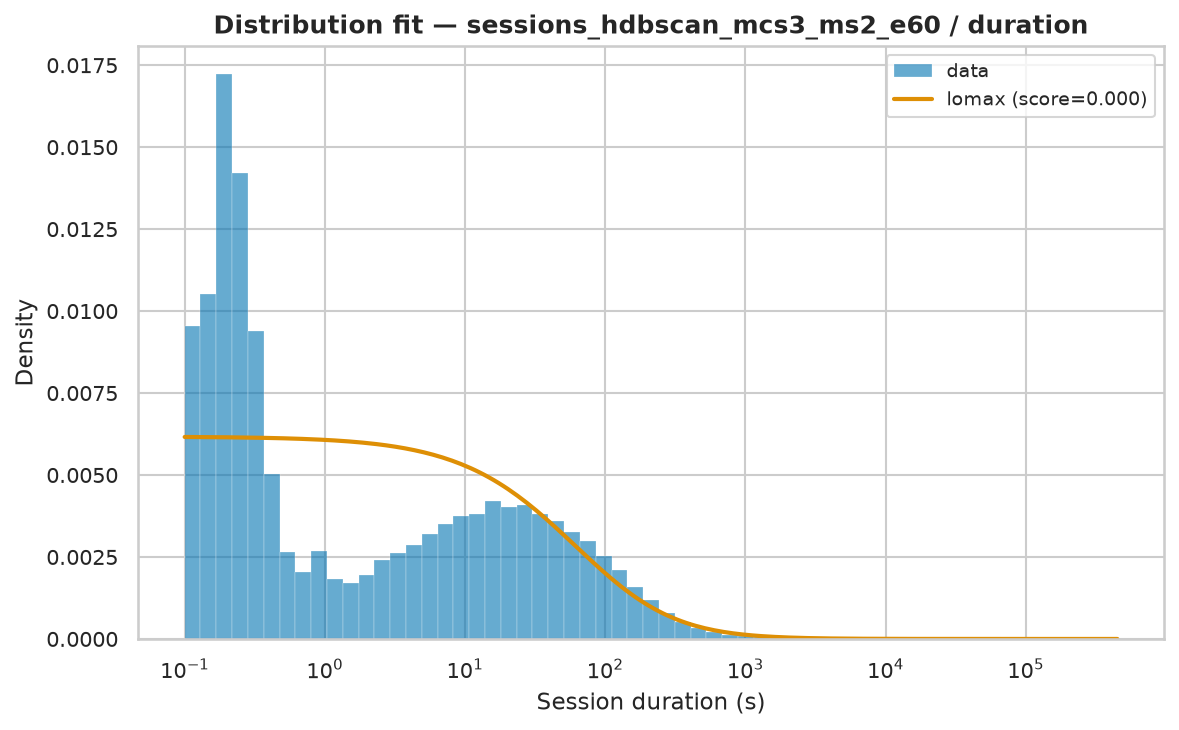

The data file committed next to this chart (first rows):
name	score	bootstrap_score	bootstrap_pass	loc	scale	arg
lomax	9.834965018707824e-07	0.0	False	0.002	98.88	(np.float64(0.610140417823307),)
genpareto	9.83525044512417e-07	0.0	False	0.002	162	(np.float64(1.639094067897206),)
pareto	9.835251342326345e-07	0.0	False	-98.86	98.86	(np.float64(0.610092894876737),)
fisk	1.0274253310901916e-06	0.0	False	0.002	222	(np.float64(0.7899991211636967),)
lognorm	1.1416826672257471e-06	0.0	False	-0.4305	257.8	(np.float64(2.2247124311845523),)
weibull_min	1.997538728160288e-06	0.0	False	0.002	4136	(np.float64(0.42682776124957644),)
gamma	2.2222171753201562e-06	0.0	False	0.002	4.294	(np.float64(0.0001065289187733921),)
expon	2.832285548813403e-06	0.0	False	0.002	4381	()
